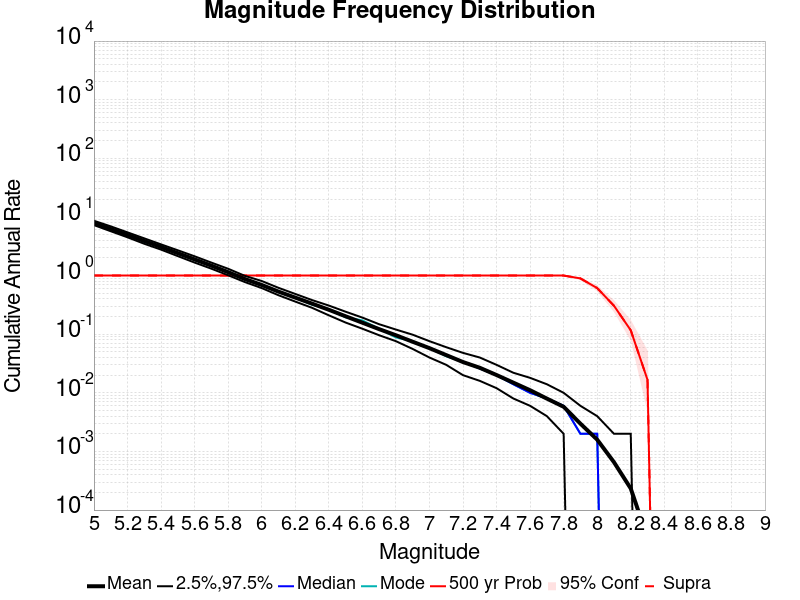

The data file committed next to this chart (first rows):
Mag, Mean, 2.5 %ile, 97.5 %ile, Median, Mode, 500 yr Probability, 500 yr Supra-Seis Prob
5.0, 7.891, 7.256, 8.612, 7.868, 8.034, 1.0, 1.0
5.1, 6.241, 5.706, 6.906, 6.234, 6.132, 1.0, 1.0
5.2, 4.938, 4.494, 5.458, 4.932, 5.102, 1.0, 1.0
5.3, 3.892, 3.486, 4.312, 3.898, 3.7, 1.0, 1.0
5.4, 3.068, 2.77, 3.404, 3.054, 3.198, 1.0, 1.0
5.5, 2.41, 2.146, 2.698, 2.396, 2.374, 1.0, 1.0
5.6, 1.888, 1.666, 2.132, 1.878, 1.84, 1.0, 1.0
5.7, 1.475, 1.31, 1.664, 1.468, 1.474, 1.0, 1.0
5.8, 1.143, 1.012, 1.306, 1.138, 1.12, 1.0, 1.0
5.9, 0.8725, 0.774, 0.988, 0.868, 0.86, 1.0, 1.0
6.0, 0.6913, 0.612, 0.808, 0.686, 0.682, 1.0, 1.0
6.1, 0.5324, 0.462, 0.618, 0.53, 0.524, 1.0, 1.0
6.2, 0.4207, 0.36, 0.486, 0.422, 0.422, 1.0, 1.0
6.3, 0.3323, 0.282, 0.382, 0.332, 0.318, 1.0, 1.0
6.4, 0.2612, 0.21, 0.308, 0.262, 0.266, 1.0, 1.0
6.5, 0.2021, 0.158, 0.242, 0.202, 0.194, 1.0, 1.0
6.6, 0.1571, 0.124, 0.192, 0.156, 0.172, 1.0, 1.0
6.7, 0.1219, 0.096, 0.148, 0.122, 0.124, 1.0, 1.0
6.8, 0.09593, 0.076, 0.12, 0.096, 0.088, 1.0, 1.0
6.9, 0.07431, 0.056, 0.098, 0.074, 0.076, 1.0, 1.0
7.0, 0.0578, 0.04, 0.076, 0.058, 0.058, 1.0, 1.0
7.1, 0.044, 0.03, 0.06, 0.044, 0.042, 1.0, 1.0
7.2, 0.03348, 0.02, 0.048, 0.034, 0.034, 1.0, 1.0
7.3, 0.02673, 0.016, 0.04, 0.026, 0.026, 1.0, 1.0
7.4, 0.02011, 0.012, 0.03, 0.02, 0.02, 1.0, 1.0
7.5, 0.01491, 0.008, 0.022, 0.014, 0.014, 1.0, 1.0
7.6, 0.01107, 0.006, 0.018, 0.01, 0.01, 1.0, 1.0
7.7, 0.007967, 0.004, 0.014, 0.008, 0.008, 1.0, 1.0
7.8, 0.005778, 0.002, 0.01, 0.006, 0.006, 1.0, 1.0
7.9, 0.002978, 0.0, 0.006, 0.002, 0.002, 0.8944, 0.8944
8.0, 0.001589, 0.0, 0.004, 0.002, 0.002, 0.6111, 0.6111
8.1, 6.555556E-4, 0.0, 0.002, 0.0, 0.0, 0.3056, 0.3056
8.2, 2.3333334E-4, 0.0, 0.002, 0.0, 0.0, 0.1167, 0.1167
8.3, 3.3333334E-5, 0.0, 0.0, 0.0, 0.0, 0.01667, 0.01667
8.4, 0.0, 0.0, 0.0, 0.0, 0.0, 0.0, 0.0
8.5, 0.0, 0.0, 0.0, 0.0, 0.0, 0.0, 0.0
8.6, 0.0, 0.0, 0.0, 0.0, 0.0, 0.0, 0.0
8.7, 0.0, 0.0, 0.0, 0.0, 0.0, 0.0, 0.0
8.8, 0.0, 0.0, 0.0, 0.0, 0.0, 0.0, 0.0
8.9, 0.0, 0.0, 0.0, 0.0, 0.0, 0.0, 0.0
9.0, 0.0, 0.0, 0.0, 0.0, 0.0, 0.0, 0.0
